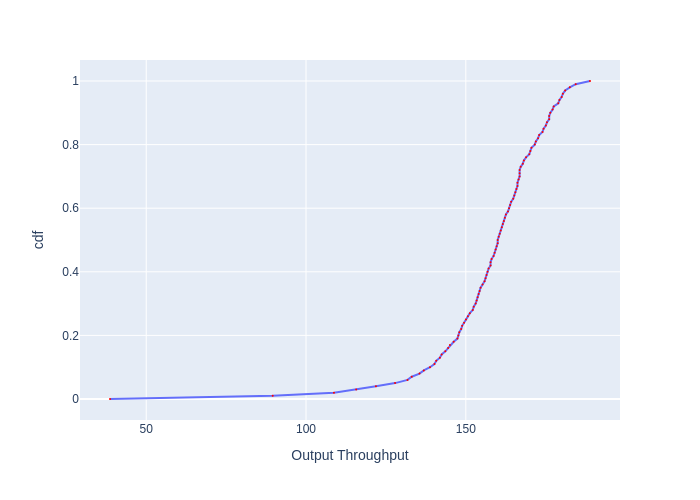

The table this chart was drawn from, first rows:
, cdf, Output Throughput
0, 0.0, 38.67
1, 0.01, 89.57
2, 0.02, 108.7
3, 0.03, 115.7
4, 0.04, 121.9
5, 0.05, 127.9
6, 0.06, 131.8
7, 0.07, 133.1
8, 0.08, 135.5
9, 0.09, 136.9
10, 0.1, 138.8
11, 0.11, 140.2
12, 0.12, 140.8
13, 0.13, 141.9
14, 0.14, 142.5
15, 0.15, 143.6
16, 0.16, 144.5
17, 0.17, 145
18, 0.18, 146.2
19, 0.19, 147.4
20, 0.2, 147.7
21, 0.21, 148
22, 0.22, 148.6
23, 0.23, 148.9
24, 0.24, 149.5
25, 0.25, 150.1
26, 0.26, 150.7
27, 0.27, 151.3
28, 0.28, 152.2
29, 0.29, 152.5
30, 0.3, 153.1
31, 0.31, 153.4
32, 0.32, 153.7
33, 0.33, 154
34, 0.34, 154.3
35, 0.35, 154.6
36, 0.36, 155.2
37, 0.37, 155.9
38, 0.38, 156.2
39, 0.39, 156.5
40, 0.4, 156.8
41, 0.41, 157.1
42, 0.42, 157.7
43, 0.43, 157.7
44, 0.44, 158.1
45, 0.45, 158.7
46, 0.46, 159
47, 0.47, 159.3
48, 0.48, 159.7
49, 0.49, 160
50, 0.5, 160
51, 0.51, 160.3
52, 0.52, 160.6
53, 0.53, 160.9
54, 0.54, 161.3
55, 0.55, 161.6
56, 0.56, 161.9
57, 0.57, 162.2
58, 0.58, 162.6
59, 0.59, 163.2
... 41 more rows
